Photos from the image-classification dataset "processed" in the GitHub repository 1Erge/treeleaf-classifier. Its 32 classes are: anhui barberry, beales barberry, big fruited holly, camphor tree, canadian poplar, castor aralia, chinese cinnamon, chinese horse chestnut, chinese redbud, chinese toon, chinese tulip tree, crape myrtle, deodar, ford woodlotus, ginkgo, glossy privet, goldenrain tree, japan arrowwood, japanese cheesewood, japanese flowering cherry, japanese maple, nanmu, oleander, peach, pubescent bamboo, southern magnolia, sweet osmanthus, tangerine, trident maple, true indigo, wintersweet, yew plum pine.

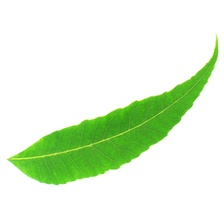
Label: chinese toon

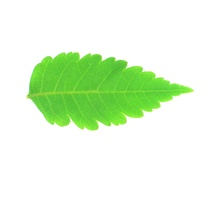
Label: goldenrain tree

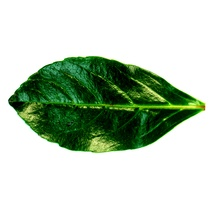
Label: japan arrowwood

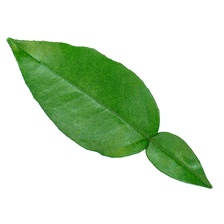
Label: tangerine

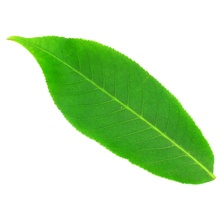
Label: chinese horse chestnut

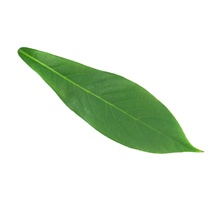
Label: nanmu
